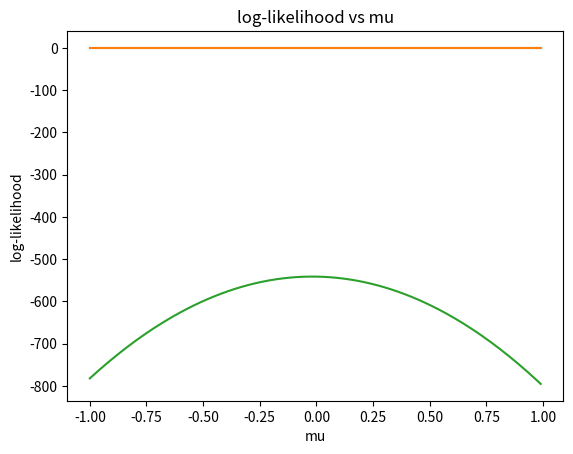

Write Python code to recreate this figure.
#정규 분포로부터 추출한 샘플로부터 MLE를 도출하고 우도와 로그-우도를 사용하고 비교

import matplotlib.pyplot as plt
import numpy as np
from scipy.stats import norm

def likelihood_plotter(n, method):
    samples = np.sort(np.random.uniform(-1, 1, n))  # -1과 1 사이에서 n개 샘플링
    mu_likelihood = {}
    sigma = 1  # 표준 정규분포로 가정
    
    for mu in np.arange(-1, 1, 0.01):  # -1과 1 사이의 평균(mu)을 대상으로 계산
        if method == 'likelihood':
            # 우도 계산: 정규분포 PDF를 사용한 값의 곱 (전체 우도)
            likelihood = np.prod(norm.pdf(samples, loc=mu, scale=sigma))
            mu_likelihood[mu] = likelihood
        elif method == 'log-likelihood':
            # 로그 우도 계산: 정규분포 PDF의 로그를 더한 값
            log_likelihood = np.sum(np.log(norm.pdf(samples, loc=mu, scale=sigma)))
            mu_likelihood[mu] = log_likelihood

    # 그래프 그리기
    plt.plot(list(mu_likelihood.keys()), list(mu_likelihood.values()))
    plt.xlabel('mu')
    plt.ylabel(method)
    plt.title(f'{method} vs mu')
    plt.show()

# 예시 실행
likelihood_plotter(500, 'likelihood')

likelihood_plotter(1000, 'likelihood')

likelihood_plotter(500, 'log-likelihood')